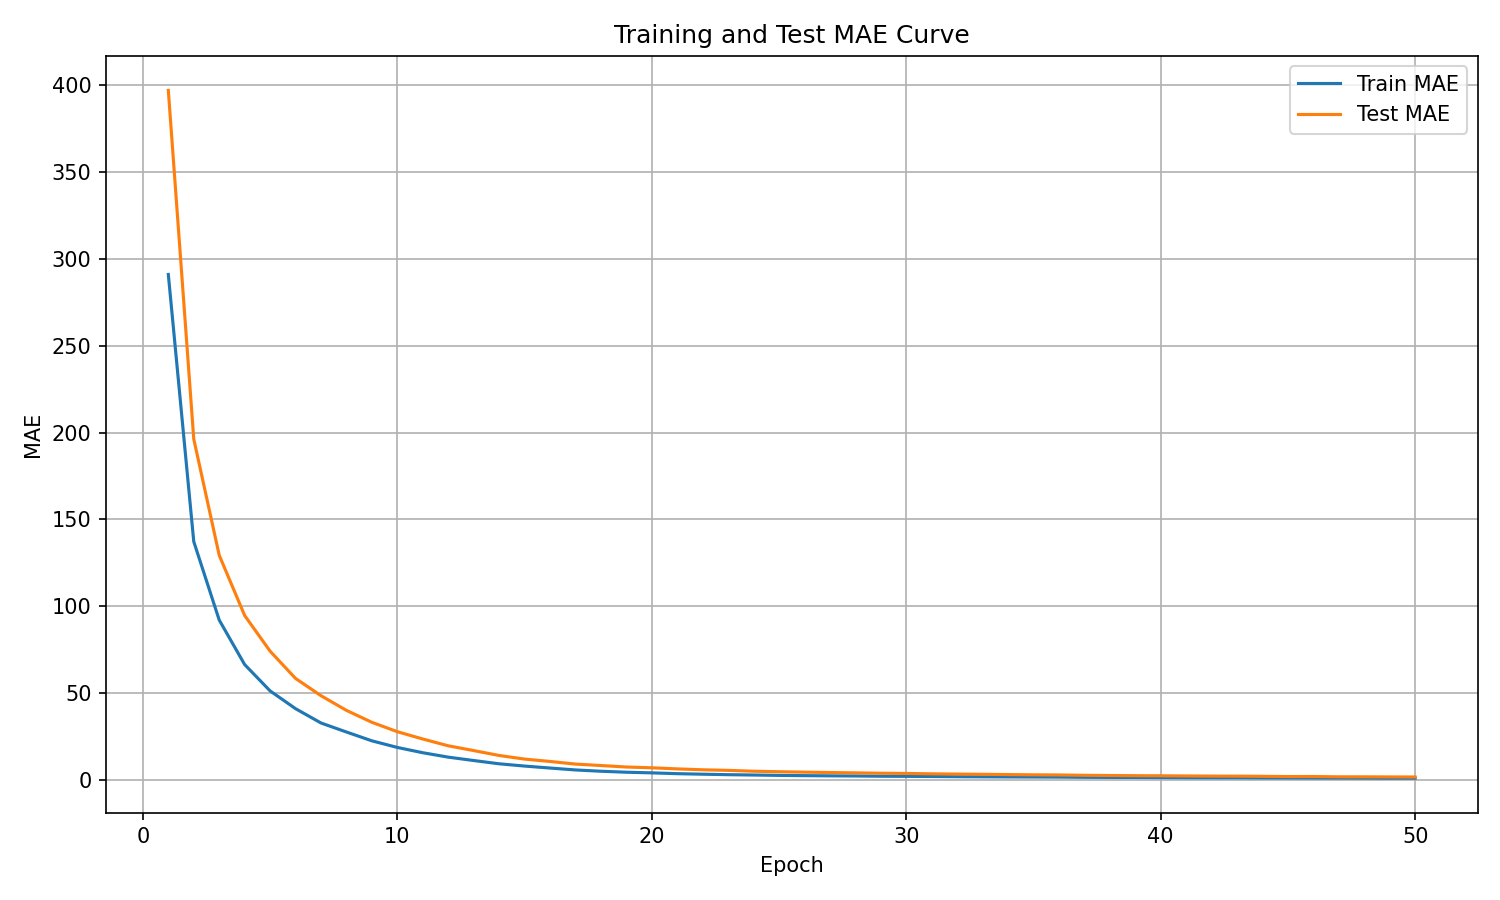

Values plotted in this chart, from the file beside it:
epoch, train_mae, test_mae
1, 291, 397
2, 137.2, 196.2
3, 92.01, 129.3
4, 66.36, 94.61
5, 51.19, 74.07
6, 40.96, 58.37
7, 32.71, 48.43
8, 27.52, 39.98
9, 22.44, 33.1
10, 18.63, 27.7
11, 15.59, 23.49
12, 13.05, 19.58
13, 11.1, 16.83
14, 9.214, 14.01
15, 7.911, 11.94
16, 6.771, 10.56
17, 5.67, 9.05
18, 4.923, 8.219
19, 4.358, 7.366
20, 3.993, 6.913
21, 3.525, 6.279
22, 3.219, 5.762
23, 2.948, 5.426
24, 2.751, 4.936
25, 2.54, 4.651
26, 2.392, 4.4
27, 2.278, 4.182
28, 2.201, 3.996
29, 2.047, 3.779
30, 1.977, 3.661
31, 1.895, 3.439
32, 1.791, 3.287
33, 1.719, 3.158
34, 1.649, 3.003
35, 1.608, 2.868
36, 1.551, 2.79
37, 1.424, 2.596
38, 1.377, 2.468
39, 1.346, 2.38
40, 1.285, 2.302
41, 1.214, 2.215
42, 1.174, 2.135
43, 1.182, 2.098
44, 1.099, 1.997
45, 1.07, 1.857
46, 1.046, 1.875
47, 1.011, 1.715
48, 0.9704, 1.709
49, 0.9232, 1.646
50, 0.9278, 1.616
